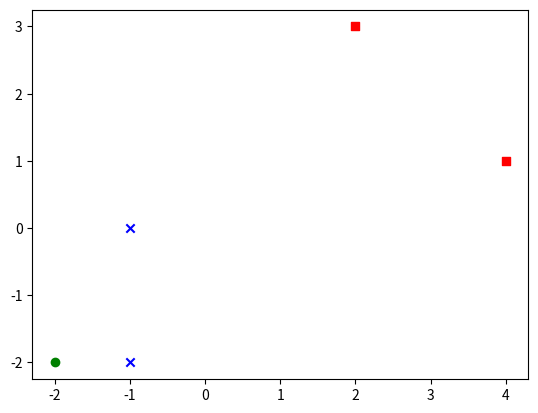

Write Python code to recreate this figure.

import matplotlib.pyplot as plt

x1 = [-1,-1]
y1 = [-2,0]
x2 = [2,4]
y2 = [3,1]

plt.scatter(x1,y1, c='b', marker='x', label='C1')
plt.scatter(x2, y2, c='r', marker='s', label='C2')
plt.scatter(-2, -2, c='g', marker='o', label='New')

plt.show()